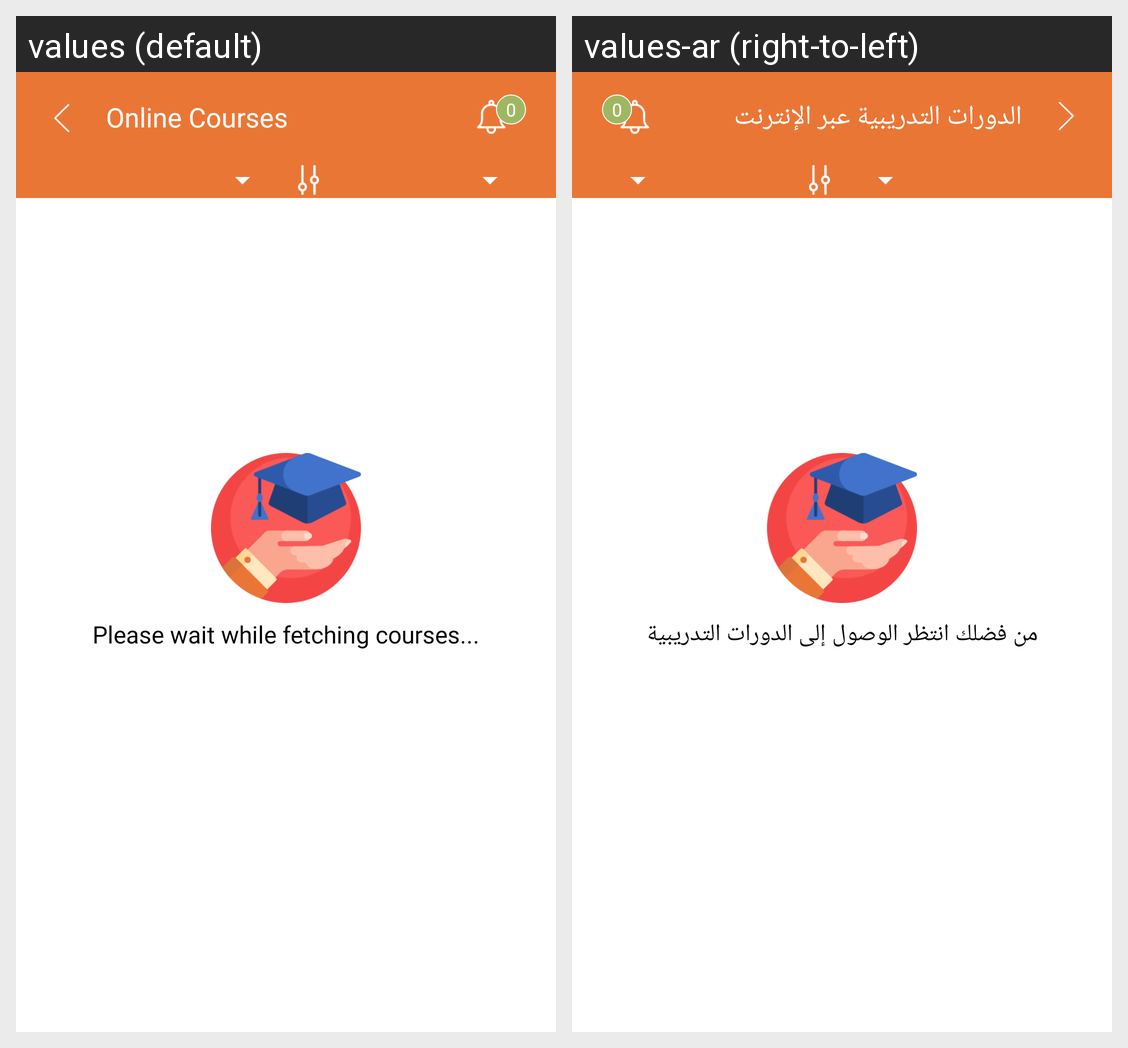

For this localized Android screen grid, give each drawn string resource with its value in every locale shown.
Android screen res/layout/activity_online_courses.xml rendered under 2 locales, left to right: values (default), values-ar (right-to-left). Device: Nexus 5 (rendered at 1080×1920; each locale shown at half size, 540×960, under a caption strip naming it); theme AppTheme.NoActionBar.
Strings drawn on this screen, with the default value and each locale's value (text and hints the layout hard-codes, and strings that could not be matched under every locale, appear in the picture but are not listed):

online_courses
  values: Online Courses
  values-ar: الدورات التدريبية عبر الإنترنت

please_wait_while_fetching_courses
  values: Please wait while fetching courses...
  values-ar: من فضلك انتظر الوصول إلى الدورات التدريبية
